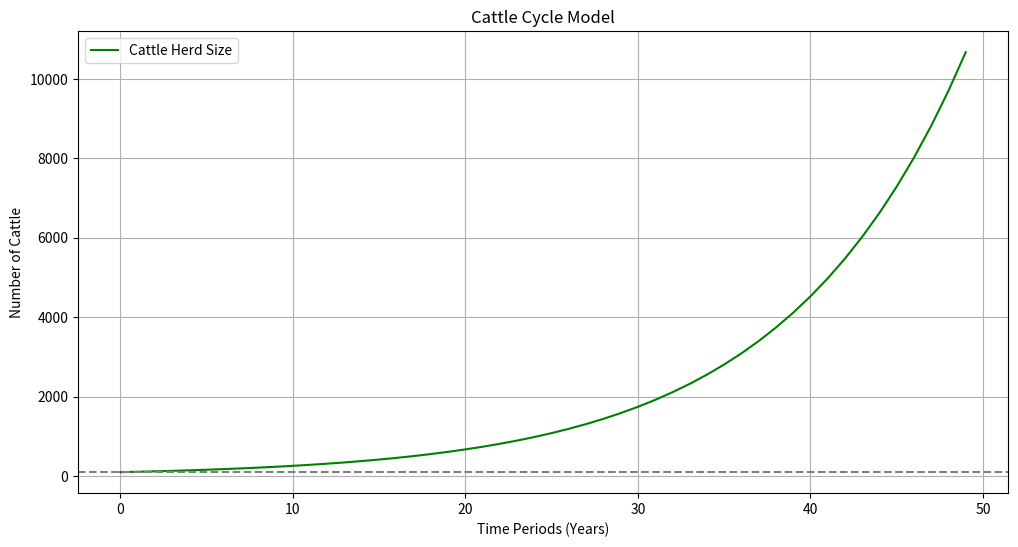

Python code for this plot:
# Q6

import numpy as np
import matplotlib.pyplot as plt

# Parameters
T = 50  # Time periods (years)
initial_herd_size = 100  # Initial number of cattle
reproduction_rate = 0.2  # 20% of the herd reproduces each year
mortality_rate = 0.1  # 10% of the herd dies each year
price_per_cattle = 150  # Price per unit of cattle

# Initialize array to store herd size over time
herd_size = np.zeros(T)
herd_size[0] = initial_herd_size

# Simulate cattle dynamics over time
for t in range(1, T):
    # Calculate new cattle born and cattle that die
    new_cattle = herd_size[t-1] * reproduction_rate
    deaths = herd_size[t-1] * mortality_rate
    
    # Update herd size
    herd_size[t] = herd_size[t-1] + new_cattle - deaths

# Plotting the results
plt.figure(figsize=(12, 6))
plt.plot(herd_size, label='Cattle Herd Size', color='green')
plt.title('Cattle Cycle Model')
plt.xlabel('Time Periods (Years)')
plt.ylabel('Number of Cattle')
plt.legend()
plt.grid()
plt.axhline(y=initial_herd_size, color='grey', linestyle='--', label='Initial Herd Size')
plt.show()